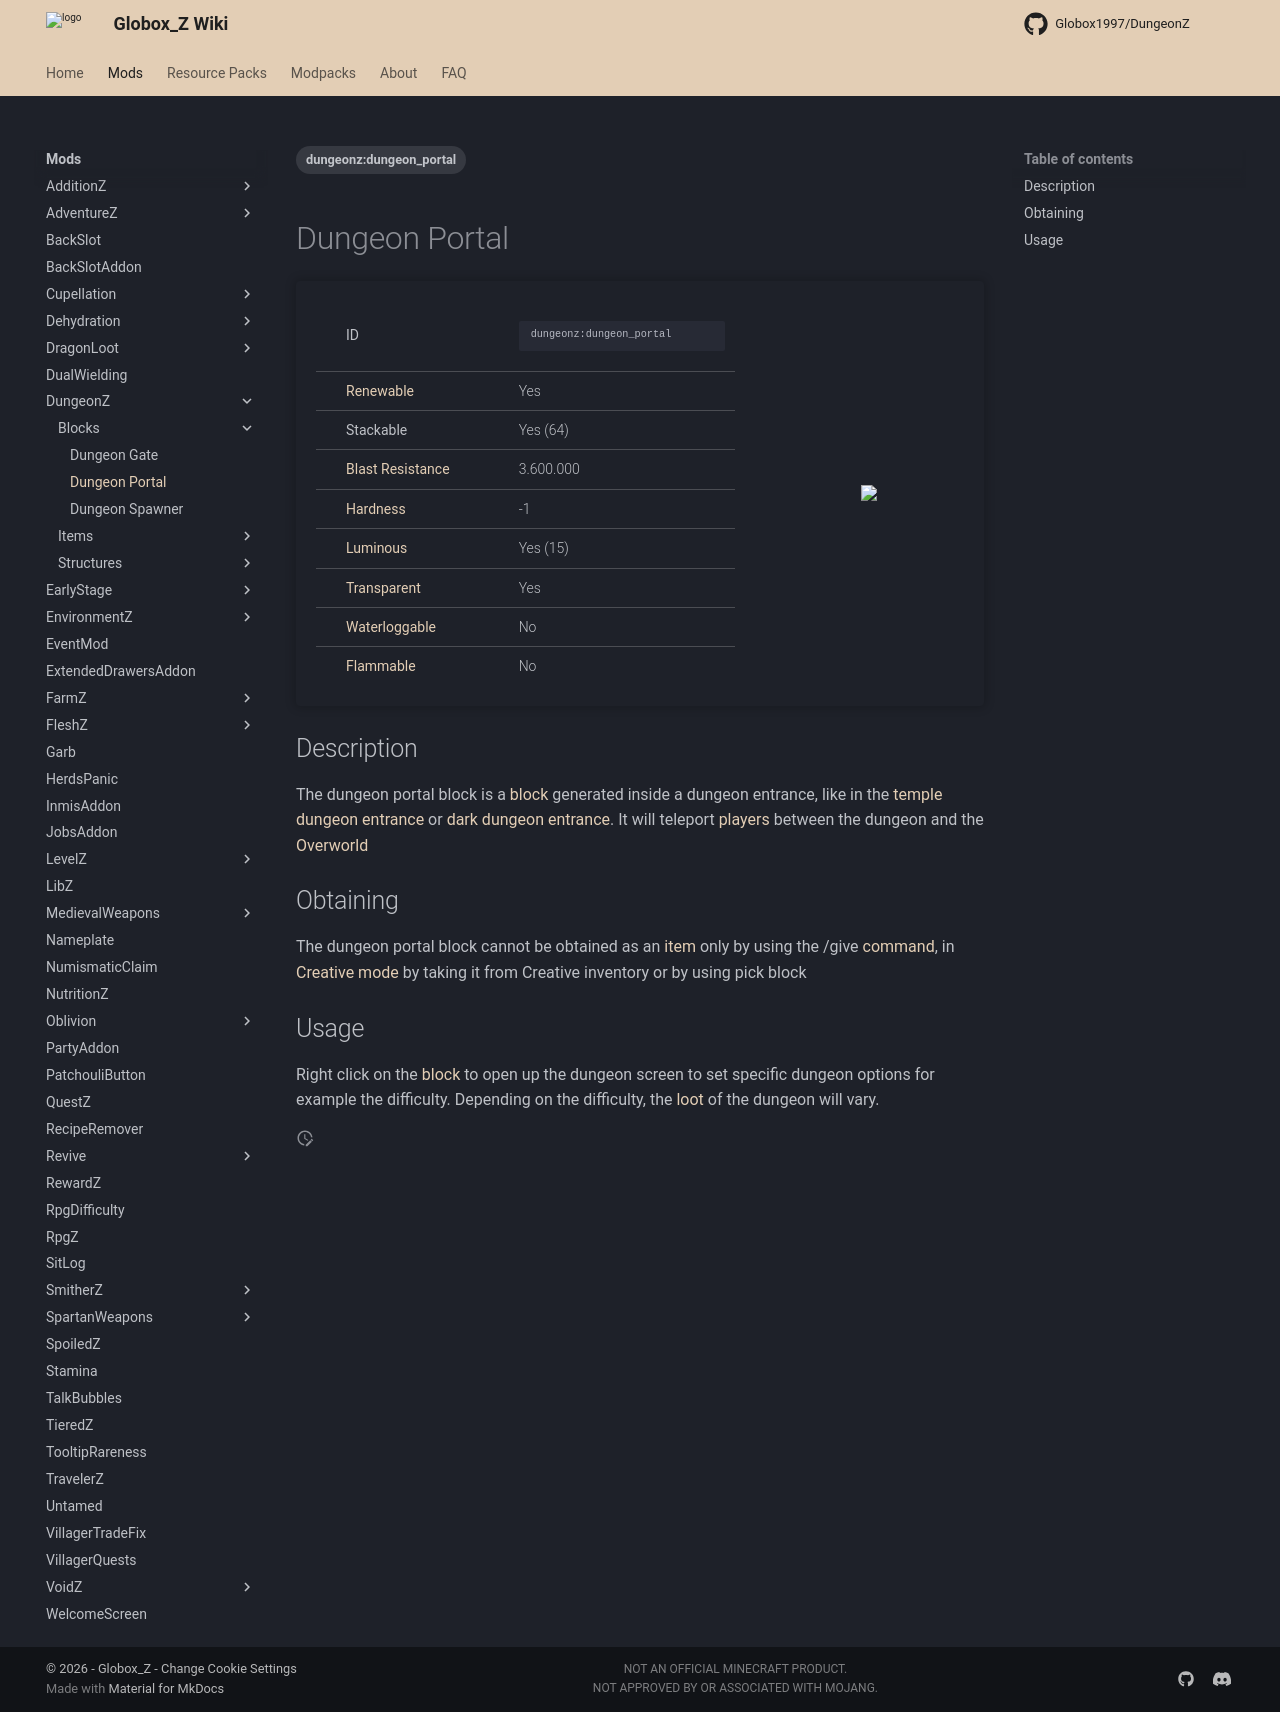

repository: Globox1997/wiki · page: mods/DungeonZ/Blocks/Dungeon_Portal/index.html · generator: mkdocs

---
title: Dungeon Portal
project: dungeonz
summary: dungeonz block dungeon portal
tags:
    - dungeonz:dungeon_portal
---
# Dungeon Portal
<div class="main_table">
<div class="left_main_table">
<table class="left_table">
    <tbody>
        <tr>
            <td class="first-column">ID</td>
            <td class="second-column long-id">
            ```
            dungeonz:dungeon_portal
            ```
            </td>
        </tr>
        <tr id="linear-top">
            <td class="first-column"><a href="https://minecraft.wiki/w/Renewable_resource" target="_blank">Renewable</a></td>
            <td class="second-column">Yes</td>
        </tr>
        <tr id="linear-top">
            <td class="first-column">Stackable</td>
            <td class="second-column">Yes (64)</td>
        </tr>
        <tr id="linear-top">
            <td class="first-column"><a href="https://minecraft.wiki/w/Explosion#Blast_resistance" target="_blank">Blast Resistance</a></td>
            <td class="second-column">3.600.000</td>
        </tr>
        <tr id="linear-top">
            <td class="first-column"><a href="https://minecraft.wiki/w/Breaking#Blocks_by_hardness" target="_blank">Hardness</a></td>
            <td class="second-column">-1</td>
        </tr>
        <tr id="linear-top">
            <td class="first-column"><a href="https://minecraft.wiki/w/Light" target="_blank">Luminous</a></td>
            <td class="second-column">Yes (15)</td>
        </tr>
        <tr id="linear-top">
            <td class="first-column"><a href="https://minecraft.wiki/w/Opacity" target="_blank">Transparent</a></td>
            <td class="second-column">Yes</td>
        </tr>
        <tr id="linear-top">
            <td class="first-column"><a href="https://minecraft.wiki/w/Waterlogging" target="_blank">Waterloggable</a></td>
            <td class="second-column">No</td>
        </tr>
        <tr id="linear-top">
            <td class="first-column"><a href="https://minecraft.wiki/w/Fire#Burning_blocks" target="_blank">Flammable</a></td>
            <td class="second-column">No</td>
        </tr>
    </tbody>
</table>
</div>
    <img src="/wiki/assets/dungeonz/blocks/dungeon_portal.png" loading="lazy" class="right_img_table"/>
</div>

## Description
The dungeon portal block is a [block](https://minecraft.wiki/w/Block) generated inside a dungeon entrance, like in the [temple dungeon entrance](/wiki/mods/DungeonZ/Structures/Temple_Dungeon_Structure) or [dark dungeon entrance](/wiki/mods/DungeonZ/Structures/Dark_Dungeon_Structure). It will teleport [players](https://minecraft.wiki/w/Player) between the dungeon and the [Overworld](https://minecraft.wiki/w/Overworld)

## Obtaining
The dungeon portal block cannot be obtained as an [item](https://minecraft.wiki/w/Item) only by using the /give [command](https://minecraft.wiki/w/Commands), in [Creative mode](https://minecraft.wiki/w/Creative) by taking it from Creative inventory or by using pick block

## Usage
Right click on the [block](https://minecraft.wiki/w/Block) to open up the dungeon screen to set specific dungeon options for example the difficulty. Depending on the difficulty, the [loot](https://minecraft.wiki/w/Loot) of the dungeon will vary.
